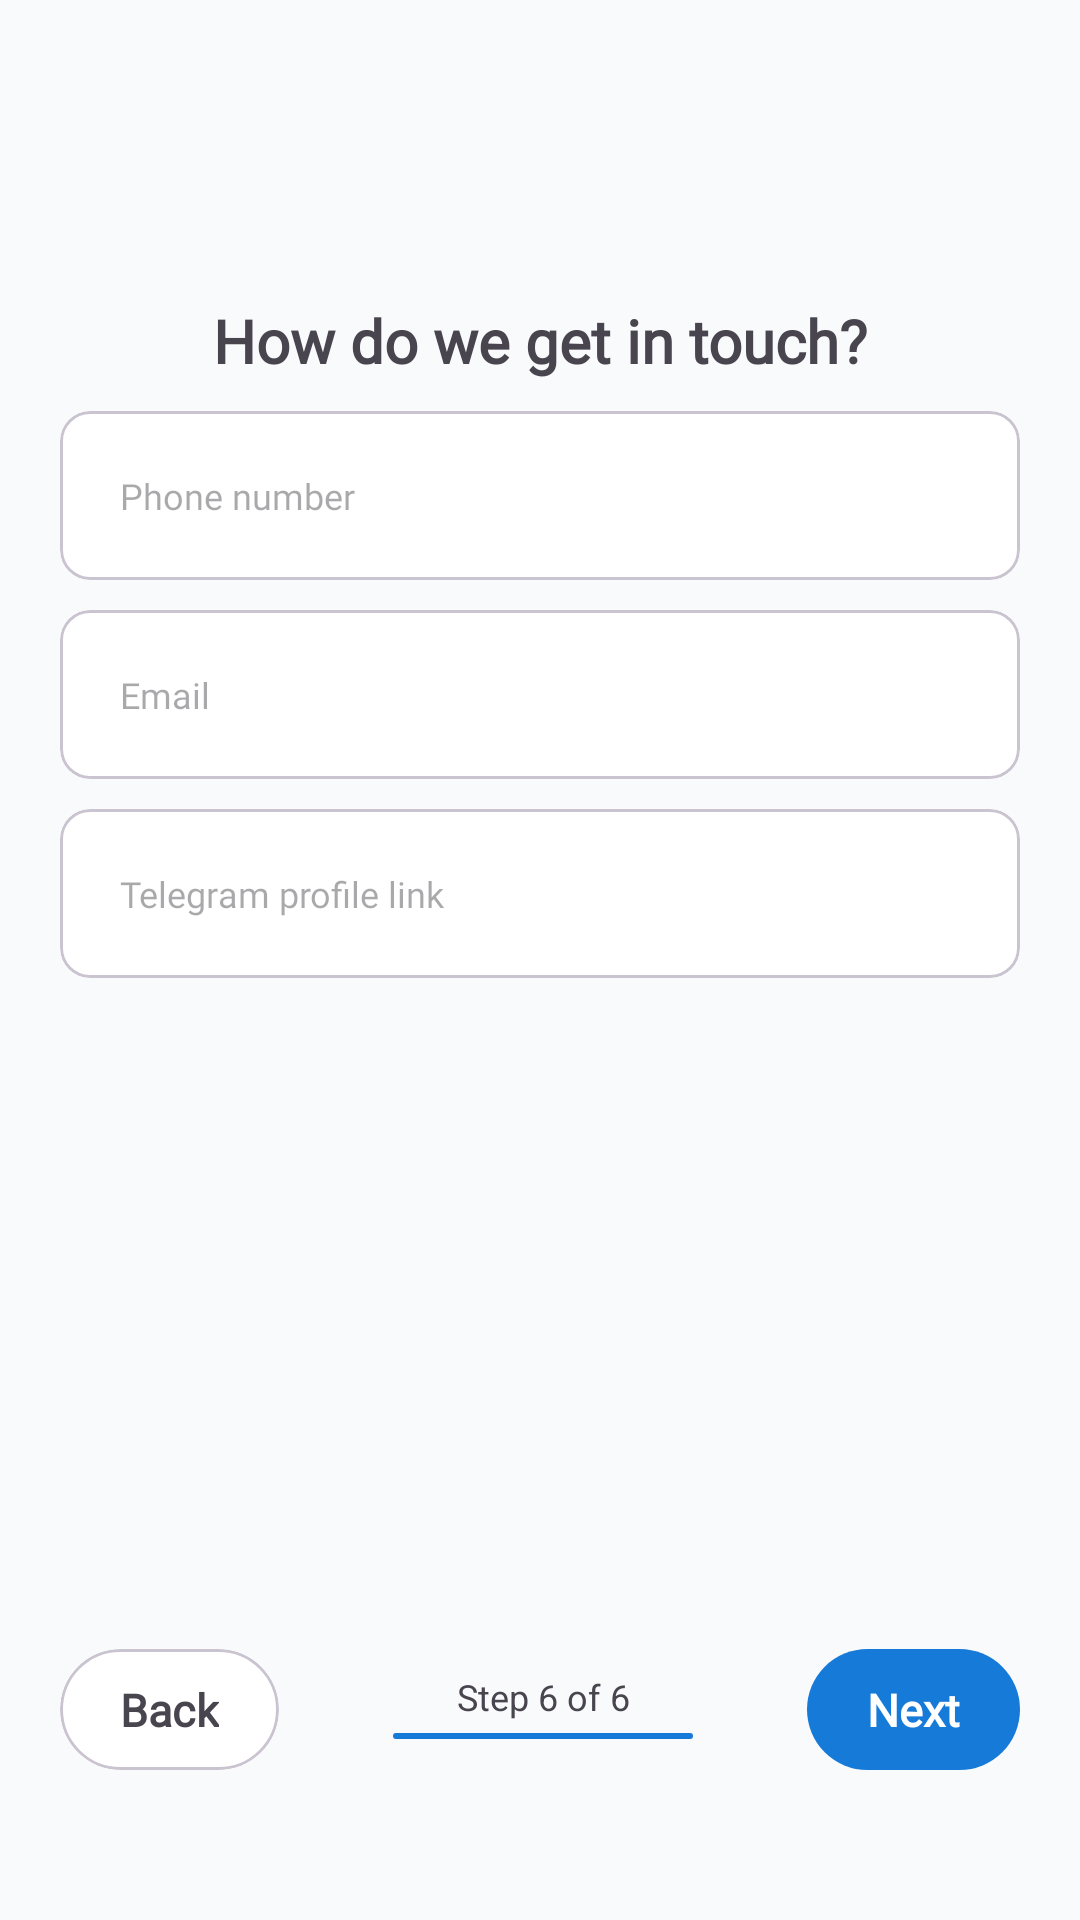

This screen was rendered from an Android layout file. Write that file and the resources it references.
<!-- AndroidManifest.xml: application theme Theme.JobLink -->
<!-- res/layout/fragment_create_post_contact.xml -->
<?xml version="1.0" encoding="utf-8"?>
<androidx.constraintlayout.widget.ConstraintLayout xmlns:android="http://schemas.android.com/apk/res/android"
    xmlns:tools="http://schemas.android.com/tools"
    android:layout_width="match_parent"
    android:layout_height="match_parent"
    xmlns:app="http://schemas.android.com/apk/res-auto"
    android:background="@color/milk"
    tools:context=".view.activity.fragment.CreatePostContactFragment">

    <TextView
        android:id="@+id/textView20"
        android:layout_width="wrap_content"
        android:layout_height="wrap_content"
        android:layout_marginTop="100dp"
        android:fontFamily="@font/open_sans"
        android:text="How do we get in touch?"
        android:textSize="20sp"
        android:textStyle="bold"
        app:layout_constraintEnd_toEndOf="parent"
        app:layout_constraintStart_toStartOf="parent"
        app:layout_constraintTop_toTopOf="parent" />

    <com.google.android.material.card.MaterialCardView
        android:id="@+id/phoneNumber"
        android:layout_width="match_parent"
        android:layout_height="wrap_content"
        android:layout_marginHorizontal="20dp"
        android:layout_marginTop="10dp"
        android:background="@color/white"
        app:cardCornerRadius="10dp"
        app:layout_constraintEnd_toEndOf="parent"
        app:layout_constraintStart_toStartOf="parent"
        app:layout_constraintTop_toBottomOf="@+id/textView20">

        <EditText
            android:id="@+id/phoneNumberText"
            android:layout_width="match_parent"
            android:layout_height="match_parent"
            android:background="@color/white"
            android:fontFamily="@font/open_sans"
            android:hint="Phone number"
            android:padding="20dp"
            android:textSize="12sp"
            android:maxLines="1"
            android:singleLine="true"
            android:scrollHorizontally="true"
            android:ellipsize="end"
            android:inputType="phone" />
    </com.google.android.material.card.MaterialCardView>


    <com.google.android.material.card.MaterialCardView
        android:id="@+id/email"
        android:layout_width="match_parent"
        android:layout_height="wrap_content"
        android:layout_marginHorizontal="20dp"
        android:background="@color/white"
        app:cardCornerRadius="10dp"
        android:layout_marginTop="10dp"
        app:layout_constraintEnd_toEndOf="parent"
        app:layout_constraintStart_toStartOf="parent"
        app:layout_constraintTop_toBottomOf="@+id/phoneNumber">

        <EditText
            android:id="@+id/emailText"
            android:layout_width="match_parent"
            android:layout_height="match_parent"
            android:background="@color/white"
            android:fontFamily="@font/open_sans"
            android:hint="Email"
            android:padding="20dp"
            android:textSize="12sp"
            android:maxLines="1"
            android:singleLine="true"
            android:scrollHorizontally="true"
            android:ellipsize="end"
            android:inputType="textEmailAddress" />
    </com.google.android.material.card.MaterialCardView>

    <com.google.android.material.card.MaterialCardView
        android:id="@+id/telegramLink"
        android:layout_width="match_parent"
        android:layout_height="wrap_content"
        android:layout_marginHorizontal="20dp"
        android:background="@color/white"
        app:cardCornerRadius="10dp"
        android:layout_marginTop="10dp"
        app:layout_constraintEnd_toEndOf="parent"
        app:layout_constraintStart_toStartOf="parent"
        app:layout_constraintTop_toBottomOf="@+id/email">

        <EditText
            android:id="@+id/telegramLinkText"
            android:layout_width="match_parent"
            android:layout_height="match_parent"
            android:background="@color/white"
            android:fontFamily="@font/open_sans"
            android:hint="Telegram profile link"
            android:padding="20dp"
            android:textSize="12sp"
            android:maxLines="1"
            android:singleLine="true"
            android:scrollHorizontally="true"
            android:ellipsize="end"
            android:inputType="textUri" />
    </com.google.android.material.card.MaterialCardView>

    <androidx.constraintlayout.widget.ConstraintLayout
        android:layout_width="match_parent"
        android:layout_height="wrap_content"
        android:layout_marginHorizontal="20dp"
        android:layout_marginBottom="50dp"
        app:layout_constraintBottom_toBottomOf="parent"
        app:layout_constraintEnd_toEndOf="parent"
        app:layout_constraintStart_toStartOf="parent">

        <com.google.android.material.card.MaterialCardView
            android:id="@+id/backButton"
            android:layout_width="wrap_content"
            android:layout_height="wrap_content"
            android:background="@color/white"
            app:cardCornerRadius="30dp"
            app:layout_constraintBottom_toBottomOf="parent"
            app:layout_constraintStart_toStartOf="parent"
            app:layout_constraintTop_toTopOf="parent">

            <TextView
                android:layout_width="match_parent"
                android:layout_height="match_parent"
                android:background="@color/white"
                android:fontFamily="@font/dm_sans"
                android:paddingHorizontal="20dp"
                android:paddingVertical="10dp"
                android:text="Back"
                android:textSize="15sp"
                android:textStyle="bold" />
        </com.google.android.material.card.MaterialCardView>

        <androidx.constraintlayout.widget.ConstraintLayout
            android:layout_width="wrap_content"
            android:layout_height="25dp"
            app:layout_constraintBottom_toBottomOf="parent"
            app:layout_constraintEnd_toStartOf="@+id/nextButton"
            app:layout_constraintStart_toEndOf="@+id/backButton"
            app:layout_constraintTop_toTopOf="parent">

            <TextView
                android:id="@+id/step"
                android:layout_width="wrap_content"
                android:layout_height="wrap_content"
                android:text="Step 6 of 6"
                android:textSize="12sp"
                app:layout_constraintEnd_toEndOf="parent"
                app:layout_constraintStart_toStartOf="parent"
                app:layout_constraintTop_toTopOf="parent" />

            <ProgressBar
                android:id="@+id/progressBar"
                style="@android:style/Widget.ProgressBar.Horizontal"
                android:layout_width="100dp"
                android:layout_height="2dp"
                android:layout_marginTop="4dp"
                android:max="100"
                android:progress="100"
                android:progressDrawable="@drawable/custom_progress"
                app:layout_constraintEnd_toEndOf="parent"
                app:layout_constraintStart_toStartOf="parent"
                app:layout_constraintTop_toBottomOf="@+id/step" />

        </androidx.constraintlayout.widget.ConstraintLayout>

        <com.google.android.material.card.MaterialCardView
            android:id="@+id/nextButton"
            android:layout_width="wrap_content"
            android:layout_height="wrap_content"
            app:cardCornerRadius="30dp"
            app:layout_constraintBottom_toBottomOf="parent"
            app:layout_constraintEnd_toEndOf="parent"
            app:layout_constraintTop_toTopOf="parent"
            app:strokeWidth="0dp">

            <TextView
                android:layout_width="match_parent"
                android:layout_height="match_parent"
                android:background="@color/blue"
                android:fontFamily="@font/dm_sans"
                android:paddingHorizontal="20dp"
                android:paddingVertical="10dp"
                android:text="Next"
                android:textColor="@color/white"
                android:textSize="15sp"
                android:textStyle="bold" />
        </com.google.android.material.card.MaterialCardView>
    </androidx.constraintlayout.widget.ConstraintLayout>
</androidx.constraintlayout.widget.ConstraintLayout>
<!-- resources referenced by this layout -->
<resources>
  <color name="blue">#167AD8</color>
  <color name="milk">#F9FAFB</color>
  <color name="white">#FFFFFFFF</color>
  <!-- drawable custom_progress (drawable) -->
  <?xml version="1.0" encoding="utf-8"?>
  <layer-list xmlns:android="http://schemas.android.com/apk/res/android">
      <item android:id="@android:id/background">
          <shape>
              <corners android:radius="2dp" />
              <solid android:color="@color/gray" />
          </shape>
      </item>
      <item android:id="@android:id/progress">
          <clip>
              <shape>
                  <corners android:radius="2dp" />
                  <solid android:color="@color/blue" />
              </shape>
          </clip>
      </item>
  </layer-list>
  <style name="Theme.JobLink" parent="Base.Theme.JobLink" />
  <color name="gray">#EFEFEF</color>
  <style name="Base.Theme.JobLink" parent="Theme.Material3.Light.NoActionBar">
      </style>
</resources>
